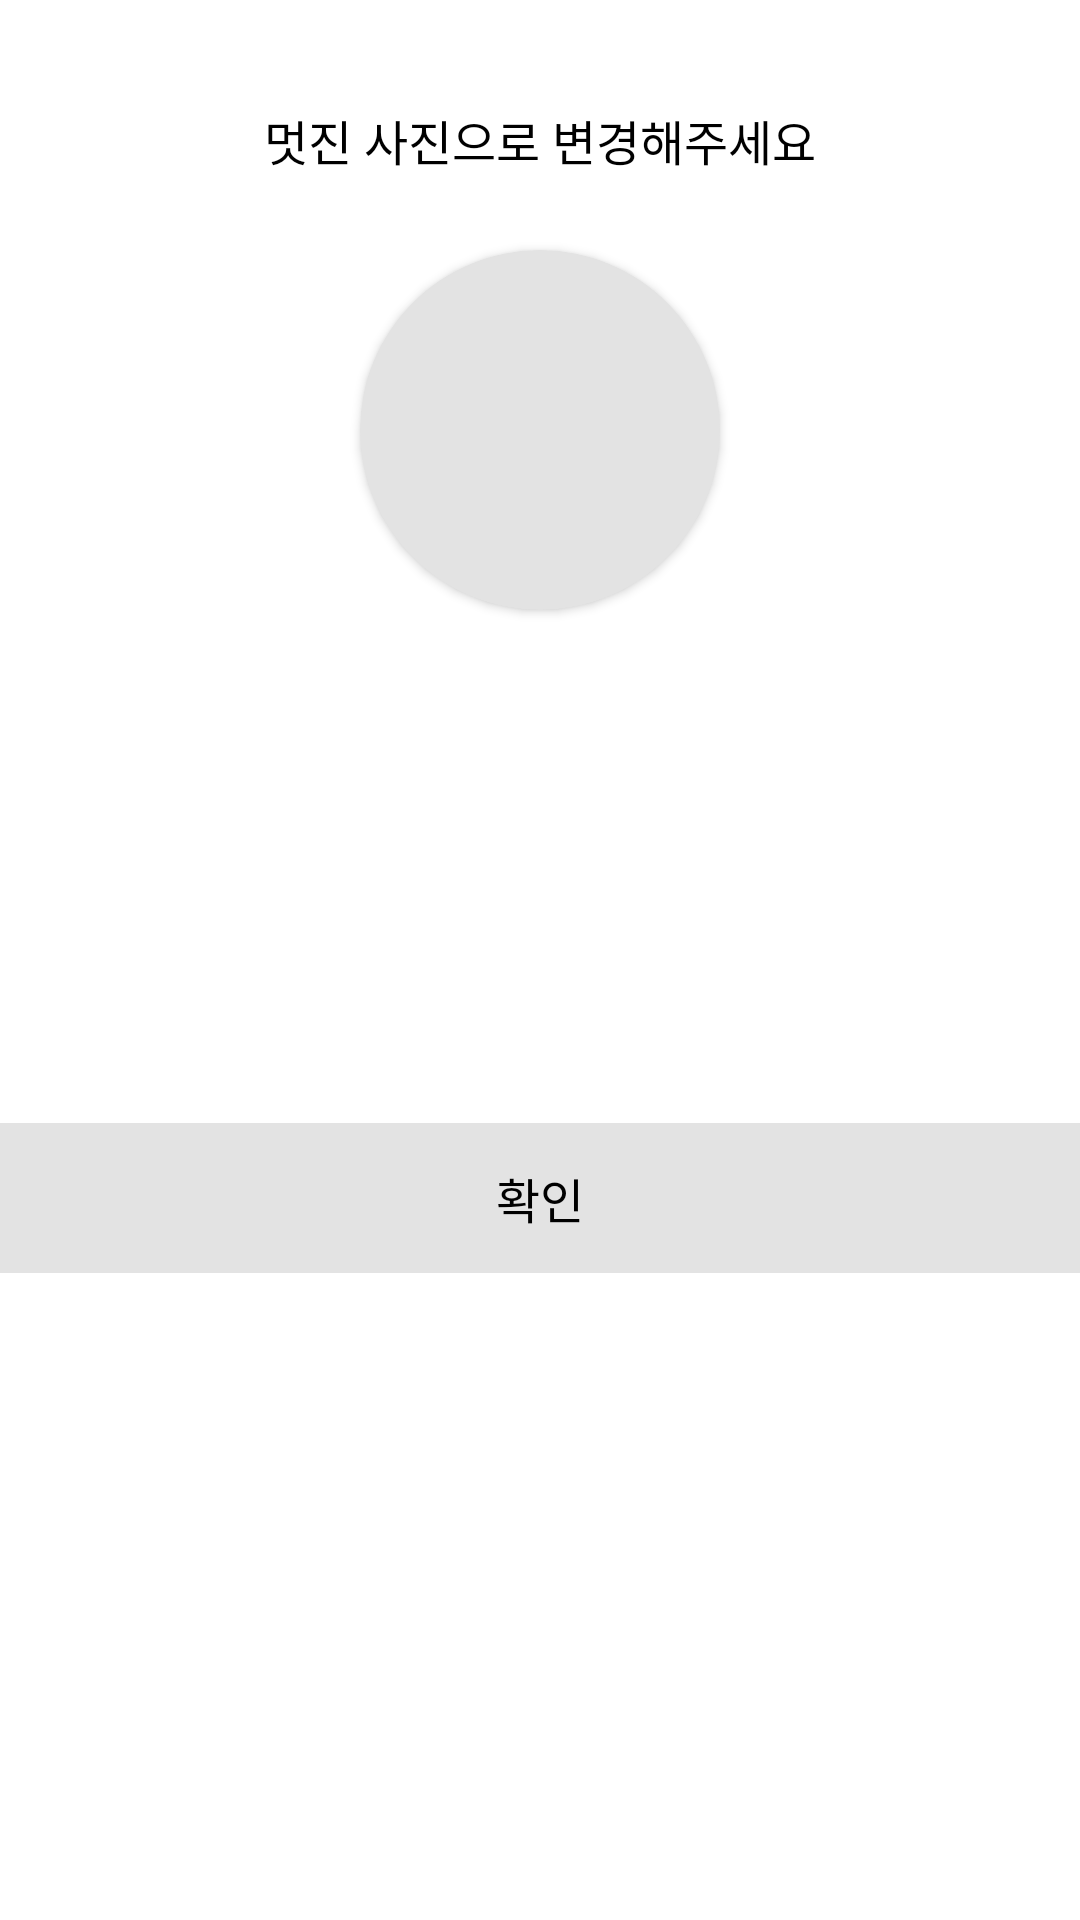

The Android layout XML behind this screen, and the referenced resources:
<!-- AndroidManifest.xml: application theme Theme.Earth1roundAOS -->
<!-- res/layout/fragment_edit_img.xml -->
<?xml version="1.0" encoding="utf-8"?>
<androidx.constraintlayout.widget.ConstraintLayout xmlns:android="http://schemas.android.com/apk/res/android"
    android:layout_width="match_parent"
    android:layout_height="wrap_content"
    xmlns:app="http://schemas.android.com/apk/res-auto">

    <TextView
        android:id="@+id/bottom_edit_img_tv"
        android:layout_width="wrap_content"
        android:layout_height="wrap_content"
        android:layout_marginTop="35dp"
        android:text="멋진 사진으로 변경해주세요"
        android:textSize="16sp"
        android:textColor="@color/black"
        app:layout_constraintStart_toStartOf="parent"
        app:layout_constraintEnd_toEndOf="parent"
        app:layout_constraintTop_toTopOf="parent"/>

    <androidx.cardview.widget.CardView
        android:id="@+id/bottom_edit_img_cv"
        android:layout_width="120dp"
        android:layout_height="120dp"
        app:cardCornerRadius="120dp"
        android:backgroundTint="@color/light_gray"
        android:layout_marginTop="25dp"
        app:layout_constraintStart_toStartOf="parent"
        app:layout_constraintEnd_toEndOf="parent"
        app:layout_constraintTop_toBottomOf="@+id/bottom_edit_img_tv">

        <ImageView
            android:id="@+id/bottom_edit_img_iv"
            android:layout_width="match_parent"
            android:layout_height="match_parent"
            android:src="@drawable/basic_profile"/>

    </androidx.cardview.widget.CardView>

    <TextView
        android:id="@+id/bottom_edit_img_ok_tv"
        android:layout_width="match_parent"
        android:layout_height="50dp"
        android:background="@color/light_gray"
        android:layout_marginTop="30dp"
        android:layout_marginBottom="75dp"
        android:text="확인"
        android:textColor="@color/black"
        android:textSize="16sp"
        android:textAlignment="center"
        android:gravity="center"
        app:layout_constraintStart_toStartOf="parent"
        app:layout_constraintTop_toBottomOf="@+id/bottom_edit_img_cv"
        app:layout_constraintBottom_toBottomOf="parent"/>

</androidx.constraintlayout.widget.ConstraintLayout>
<!-- resources referenced by this layout -->
<resources>
  <color name="black">#FF000000</color>
  <color name="light_gray">#E3E3E3</color>
  <style name="Theme.Earth1roundAOS" parent="Theme.MaterialComponents.DayNight.DarkActionBar">
  
          
          <item name="colorPrimary">@color/purple_500</item>
          <item name="colorPrimaryVariant">@color/purple_700</item>
          <item name="colorOnPrimary">@color/white</item>
          
          <item name="colorSecondary">@color/teal_200</item>
          <item name="colorSecondaryVariant">@color/teal_700</item>
          <item name="colorOnSecondary">@color/black</item>
          
          <item name="android:statusBarColor" tools:targetApi="l">?attr/colorPrimaryVariant</item>
          
          <item name="windowActionBar">false</item>
          <item name="windowNoTitle">true</item>
          <item name="android:windowFullscreen">true</item>
      </style>
  <color name="purple_500">#FF6200EE</color>
  <color name="purple_700">#FF3700B3</color>
  <color name="white">#FFFFFFFF</color>
  <color name="teal_200">#FF03DAC5</color>
  <color name="teal_700">#FF018786</color>
</resources>
